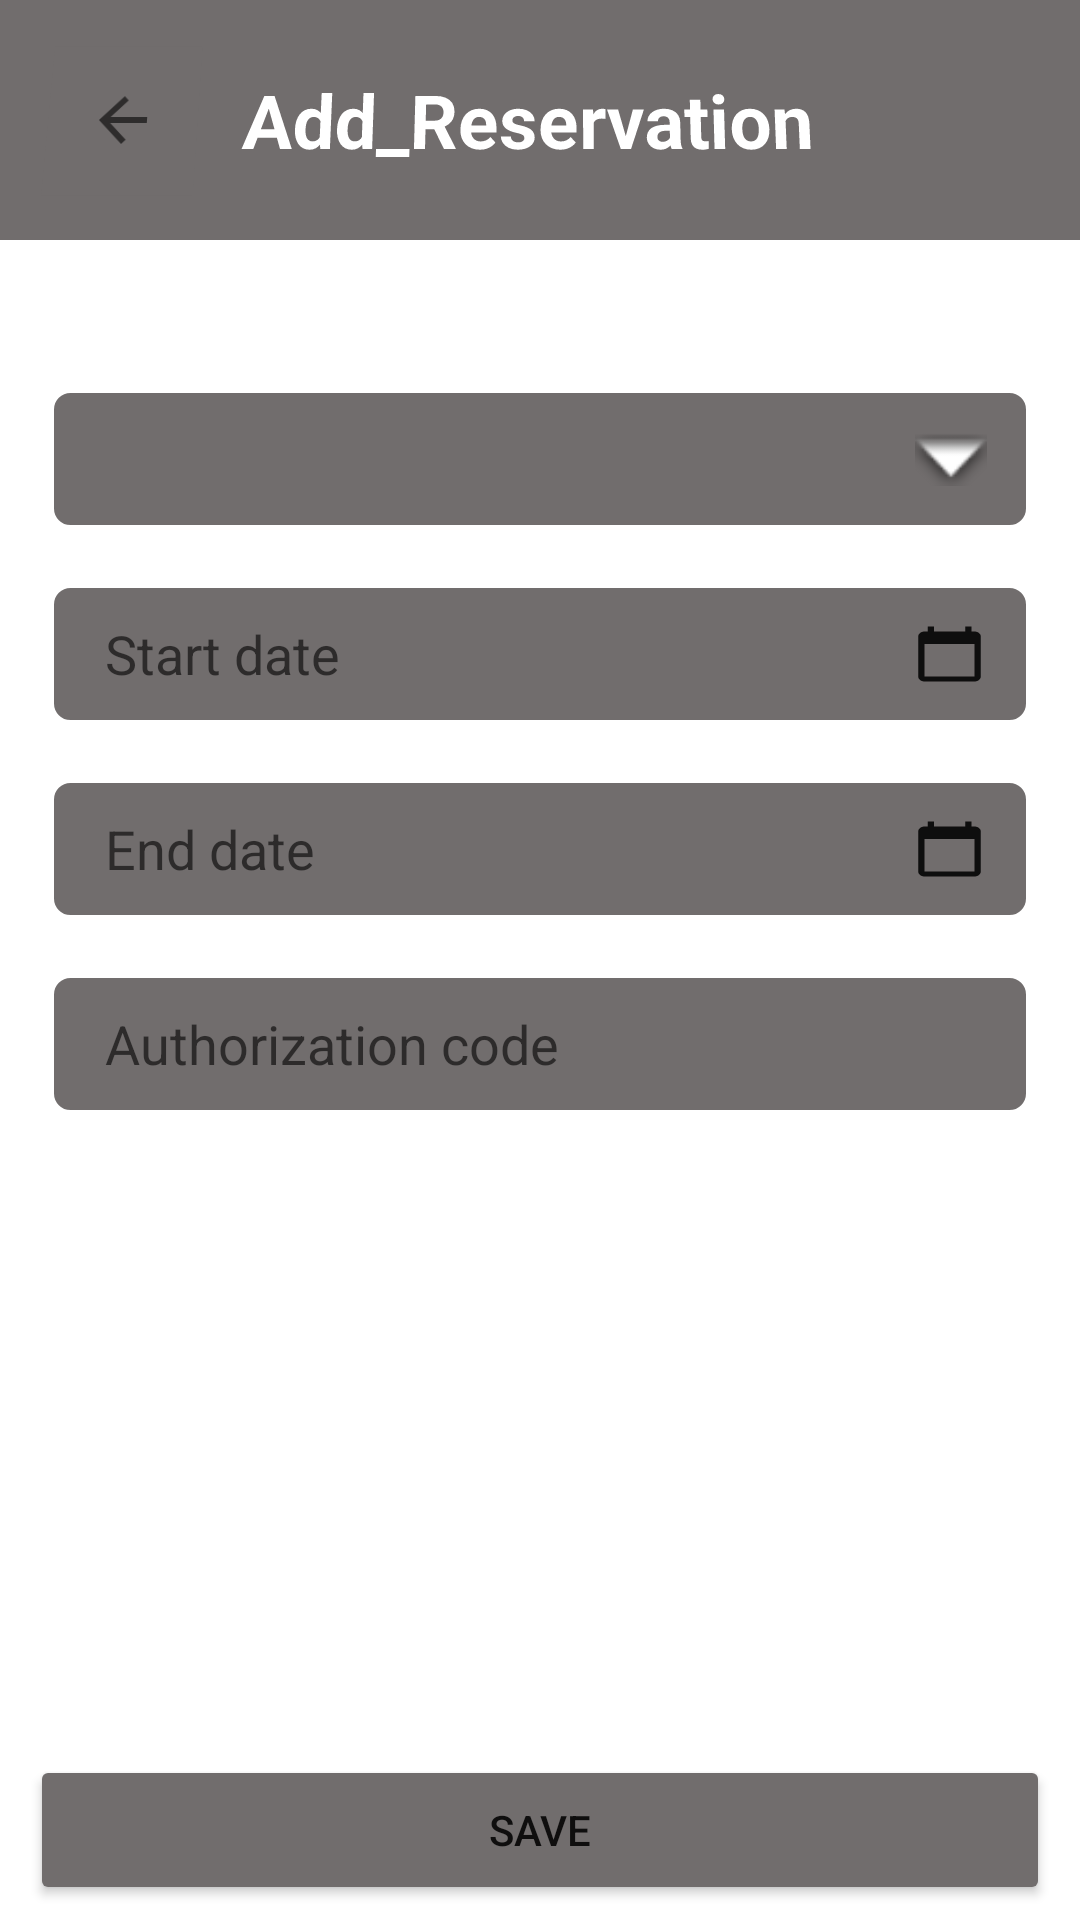

This screen was rendered from an Android layout file. Write that file and the resources it references.
<!-- AndroidManifest.xml: application theme Theme.My_Parking_app -->
<!-- res/layout/fragment_add_reservation.xml -->
<?xml version="1.0" encoding="utf-8"?>
<androidx.constraintlayout.widget.ConstraintLayout xmlns:android="http://schemas.android.com/apk/res/android"
    xmlns:app="http://schemas.android.com/apk/res-auto"
    xmlns:tools="http://schemas.android.com/tools"
    android:id="@+id/resLayout"
    android:layout_width="match_parent"
    android:layout_height="match_parent"
    android:fadingEdge="vertical"
    tools:context=".Views.MainActivity">

    <Toolbar
        android:id="@+id/toolbar"
        android:layout_width="match_parent"
        android:layout_height="@dimen/EightyDP"
        android:background="@color/grey"
        app:layout_constraintTop_toTopOf="parent"
        >

        <androidx.constraintlayout.widget.ConstraintLayout
            android:id="@+id/tbLayout"
            android:layout_width="match_parent"
            android:layout_height="match_parent"
            android:rotationX="6"
            tools:layout_editor_absoluteX="16dp"
            >


            <ImageButton
                android:id="@+id/backButton"
                android:layout_width="@dimen/AddReservationBackButtonWidth"
                android:layout_height="@dimen/AddReservationBackButtonHeight"
                android:background="@color/grey"
                android:clickable="true"
                app:layout_constraintBottom_toBottomOf="@+id/tbLayout"
                app:layout_constraintStart_toStartOf="parent"
                app:layout_constraintTop_toTopOf="@+id/tbLayout"
                app:srcCompat="?attr/actionModeCloseDrawable"
                android:contentDescription="@string/image"
                android:focusable="true" />

            <TextView
                android:id="@+id/parkingLot"
                android:layout_width="wrap_content"
                android:layout_height="match_parent"
                android:gravity="center_vertical"
                android:paddingStart="@dimen/AddReservationParkingLotPaddingStart"
                android:text="@string/addReservation"
                android:textColor="@color/white"
                android:textSize="@dimen/AddReservationParkingLotTextSize"
                android:textStyle="bold"
                app:layout_constraintBottom_toBottomOf="@+id/tbLayout"
                app:layout_constraintStart_toEndOf="@+id/backButton"
                app:layout_constraintTop_toTopOf="@+id/tbLayout"
                app:layout_constraintVertical_bias="0.0"
                tools:ignore="RtlSymmetry" />

        </androidx.constraintlayout.widget.ConstraintLayout>
    </Toolbar>



    <Spinner
        android:id="@+id/lotListButton"
        android:layout_width="match_parent"
        android:layout_height="@dimen/AddReservationLotListButtonHeight"
        android:layout_marginHorizontal="@dimen/AddReservationLotListButtonMarginHorizontal"
        android:layout_marginTop="@dimen/AddReservationLotListButtonMarginTop"
        android:background="@drawable/itembackground"
        android:contentDescription="@string/pickALot"
        android:spinnerMode="dropdown"
        android:textSize="@dimen/twentyDP"
        app:barrierMargin="@dimen/tenDP"
        app:flow_maxElementsWrap="6"
        app:layout_constraintEnd_toEndOf="parent"
        app:layout_constraintHorizontal_bias="0.689"
        app:layout_constraintStart_toStartOf="parent"
        app:layout_constraintTop_toBottomOf="@+id/toolbar"
        tools:listitem="@layout/spinner_item_layout" />

    <ImageView
        android:id="@+id/image"
        android:layout_width="@dimen/AddReservationSpinnerImageWidth"
        android:layout_height="@dimen/AddReservationSpinnerImageHeight"
        android:layout_marginEnd="@dimen/sixteenDP"
        app:layout_constraintBottom_toBottomOf="@+id/lotListButton"
        app:layout_constraintEnd_toEndOf="@+id/lotListButton"
        app:layout_constraintTop_toTopOf="@+id/lotListButton"
        app:srcCompat="@android:drawable/arrow_down_float"
        android:contentDescription="@string/image" />



    <EditText
        android:id="@+id/startDateButton"
        android:layout_width="match_parent"
        android:layout_height="@dimen/AddReservationStartDateButtonHeight"
        android:layout_margin="@dimen/fifteenDP"
        android:layout_marginTop="@dimen/AddReservationStartDateButtonMarginTop"
        android:background="@drawable/itembackground"
        android:clickable="false"
        android:focusableInTouchMode="true"
        android:inputType="text"
        android:singleLine="true"
        android:focusable="false"
        android:hapticFeedbackEnabled="false"
        android:hint="@string/startDate"
        android:paddingHorizontal="@dimen/AddReservationStartDateButtonPaddingHorizontal"
        app:layout_constraintEnd_toEndOf="parent"
        app:layout_constraintHorizontal_bias="0.551"
        app:layout_constraintStart_toStartOf="parent"
        app:layout_constraintTop_toBottomOf="@+id/lotListButton"
        tools:ignore="Autofill,TextFields" />

    <ImageView
        android:layout_width="wrap_content"
        android:layout_height="wrap_content"
        android:layout_marginEnd="@dimen/sixteenDP"

        app:layout_constraintBottom_toBottomOf="@+id/startDateButton"
        app:layout_constraintEnd_toEndOf="@+id/startDateButton"
        app:layout_constraintTop_toTopOf="@+id/startDateButton"
        app:srcCompat="@drawable/calendar"
        android:contentDescription="@string/image" />



    <EditText
        android:id="@+id/endDateButton"
        android:layout_width="match_parent"
        android:layout_height="@dimen/AddReservationLotListButtonHeight"
        android:layout_margin="@dimen/fifteenDP"
        android:layout_marginTop="@dimen/AddReservationStartDateButtonMarginTop"
        android:background="@drawable/itembackground"
        android:clickable="false"
        android:focusable="false"
        android:hint="@string/endDate"
        android:paddingHorizontal="@dimen/AddReservationStartDateButtonPaddingHorizontal"
        app:layout_constraintEnd_toEndOf="parent"
        app:layout_constraintHorizontal_bias="0.517"
        app:layout_constraintStart_toStartOf="parent"
        app:layout_constraintTop_toBottomOf="@+id/startDateButton"
        tools:ignore="Autofill,TextFields" />

    <ImageView
        android:layout_width="wrap_content"
        android:layout_height="wrap_content"
        android:layout_marginEnd="@dimen/sixteenDP"

        app:layout_constraintBottom_toBottomOf="@+id/endDateButton"
        app:layout_constraintEnd_toEndOf="@+id/endDateButton"
        app:layout_constraintTop_toTopOf="@+id/endDateButton"
        app:srcCompat="@drawable/calendar"
        android:contentDescription="@string/image" />



    <EditText
        android:id="@+id/authCodeButton"
        android:layout_width="match_parent"
        android:layout_height="@dimen/AddReservationStartDateButtonHeight"
        android:layout_margin="@dimen/DeleteDialogButtonMarginHorizontal"
        android:layout_marginTop="@dimen/AddReservationStartDateButtonMarginTop"
        android:background="@drawable/itembackground"
        android:hint="@string/hint"
        android:inputType="number"
        android:paddingHorizontal="@dimen/AddReservationStartDateButtonPaddingHorizontal"
        app:layout_constraintEnd_toEndOf="parent"
        app:layout_constraintHorizontal_bias="0.689"
        app:layout_constraintStart_toStartOf="parent"
        app:layout_constraintTop_toBottomOf="@+id/endDateButton"
        tools:ignore="Autofill" />

    <Button
        android:id="@+id/saveButton"
        android:layout_width="match_parent"
        android:layout_height="@dimen/AddReservationStartDateButtonHeight"
        android:layout_marginHorizontal="@dimen/DeleteDialogResLayoutMarginHorizontal"
        android:layout_marginBottom="@dimen/fiveDP"
        android:text="@string/save"
        android:backgroundTint="@color/grey"
        app:layout_constraintBottom_toBottomOf="parent"
        app:layout_constraintEnd_toEndOf="parent"
        app:layout_constraintHorizontal_bias="0.789"
        app:layout_constraintStart_toStartOf="parent" />



</androidx.constraintlayout.widget.ConstraintLayout>
<!-- res/layout/spinner_item_layout.xml (included above) -->
<?xml version="1.0" encoding="utf-8"?>

<TextView
    xmlns:android="http://schemas.android.com/apk/res/android"
    android:id="@+id/dropDownText"
    android:layout_width="match_parent"
    android:layout_height="wrap_content"
    android:text="@string/pickALot"
    android:textAppearance="?attr/textAppearanceSubtitle1"
    android:padding="@dimen/sixteenDP"
    />
<!-- resources referenced by this layout -->
<resources>
  <color name="grey">#716D6D</color>
  <color name="white">#FFFFFFFF</color>
  <dimen name="AddReservationBackButtonHeight">50dp</dimen>
  <dimen name="AddReservationBackButtonWidth">50dp</dimen>
  <dimen name="AddReservationLotListButtonHeight">50dp</dimen>
  <dimen name="AddReservationLotListButtonMarginHorizontal">15dp</dimen>
  <dimen name="AddReservationLotListButtonMarginTop">48dp</dimen>
  <dimen name="AddReservationParkingLotPaddingStart">15dp</dimen>
  <dimen name="AddReservationParkingLotTextSize">25sp</dimen>
  <dimen name="AddReservationSpinnerImageHeight">24dp</dimen>
  <dimen name="AddReservationSpinnerImageWidth">24dp</dimen>
  <dimen name="AddReservationStartDateButtonHeight">50dp</dimen>
  <dimen name="AddReservationStartDateButtonMarginTop">28dp</dimen>
  <dimen name="AddReservationStartDateButtonPaddingHorizontal">20dp</dimen>
  <dimen name="DeleteDialogButtonMarginHorizontal">15dp</dimen>
  <dimen name="DeleteDialogResLayoutMarginHorizontal">10dp</dimen>
  <dimen name="EightyDP">80dp</dimen>
  <dimen name="fifteenDP">15dp</dimen>
  <dimen name="fiveDP">5dp</dimen>
  <dimen name="sixteenDP">16dp</dimen>
  <dimen name="tenDP">10dp</dimen>
  <dimen name="twentyDP">20sp</dimen>
  <!-- drawable calendar (drawable) -->
  <vector android:alpha="0.88" android:autoMirrored="true"
      android:height="20dp" android:tint="#000000"
      android:viewportHeight="24" android:viewportWidth="24"
      android:width="25dp" xmlns:android="http://schemas.android.com/apk/res/android">
      <path android:fillColor="@android:color/white" android:pathData="M20,3h-1L19,1h-2v2L7,3L7,1L5,1v2L4,3c-1.1,0 -2,0.9 -2,2v16c0,1.1 0.9,2 2,2h16c1.1,0 2,-0.9 2,-2L22,5c0,-1.1 -0.9,-2 -2,-2zM20,21L4,21L4,8h16v13z"/>
  </vector>
  <!-- drawable itembackground (drawable) -->
  <?xml version="1.0" encoding="UTF-8"?>
  
  <shape xmlns:android="http://schemas.android.com/apk/res/android">
      <solid android:color="@color/grey"/>
  
      <stroke android:width="3dp"
          android:color="@color/white"
          />
  
      <padding android:left="1dp"
          android:top="1dp"
          android:right="1dp"
          android:bottom="1dp"
          />
  
      <corners android:bottomRightRadius="7dp" android:bottomLeftRadius="7dp"
          android:topLeftRadius="7dp" android:topRightRadius="7dp"/>
  </shape>
  <string name="addReservation">Add_Reservation</string>
  <string name="endDate">End date</string>
  <string name="hint">Authorization code</string>
  <string name="image">image</string>
  <string name="pickALot">Pick a lot</string>
  <string name="save">Save</string>
  <string name="startDate">Start date</string>
  <style name="Theme.My_Parking_app" parent="Theme.MaterialComponents.DayNight.DarkActionBar">
          
          <item name="colorPrimary">@color/purple_500</item>
          <item name="colorPrimaryVariant">@color/purple_700</item>
          <item name="colorOnPrimary">@color/white</item>
          
          <item name="colorSecondary">@color/teal_200</item>
          <item name="colorSecondaryVariant">@color/teal_700</item>
          <item name="colorOnSecondary">@color/black</item>
          
          <item name="android:statusBarColor" tools:targetApi="l">?attr/colorPrimaryVariant</item>
          
      </style>
  <color name="purple_500">#FF6200EE</color>
  <color name="purple_700">#FF3700B3</color>
  <color name="teal_200">#FF03DAC5</color>
  <color name="teal_700">#FF018786</color>
  <color name="black">#FF000000</color>
</resources>
